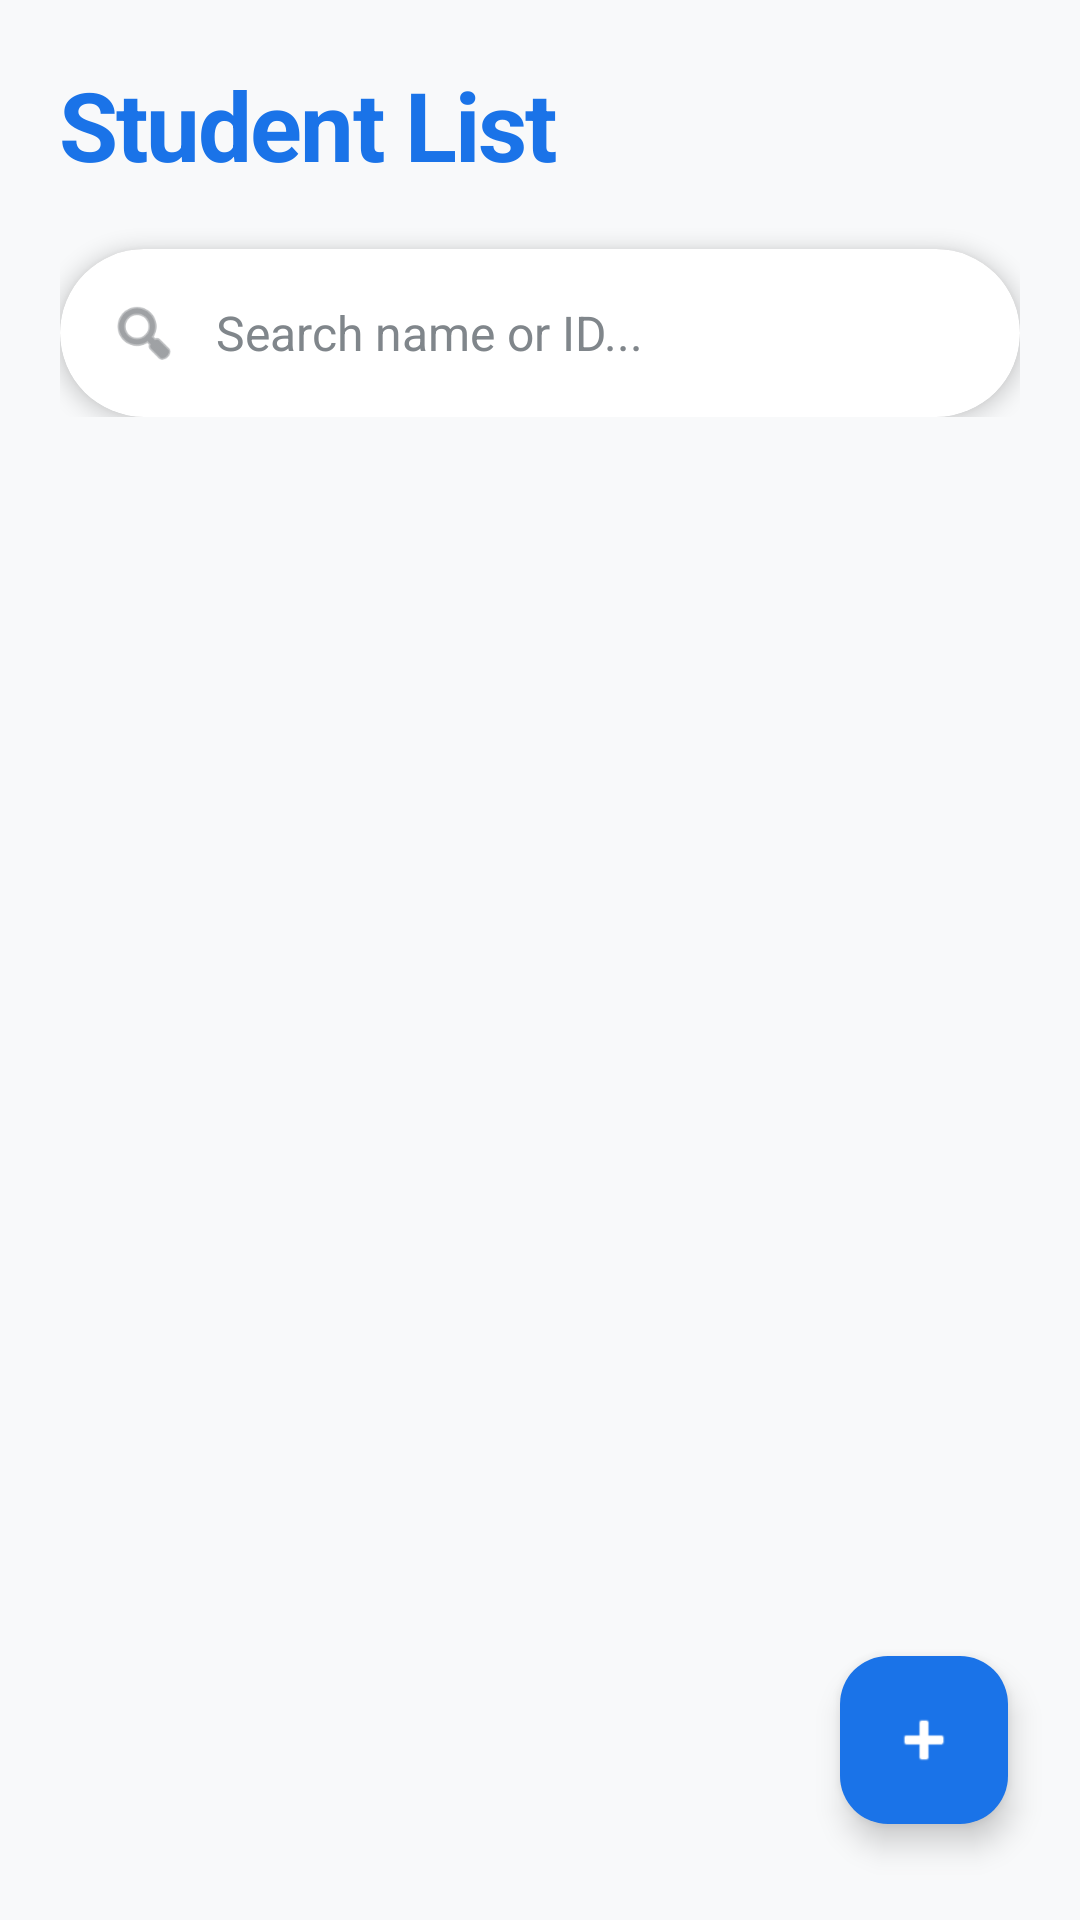

The Android layout XML behind this screen, and the referenced resources:
<!-- AndroidManifest.xml: application theme Theme.StudentManager4 -->
<!-- res/layout/fragment_student.xml -->
<?xml version="1.0" encoding="utf-8"?>
<androidx.coordinatorlayout.widget.CoordinatorLayout xmlns:android="http://schemas.android.com/apk/res/android"
    xmlns:app="http://schemas.android.com/apk/res-auto"
    android:layout_width="match_parent"
    android:layout_height="match_parent"
    android:background="@color/background_light"
    android:fitsSystemWindows="true">

    <com.google.android.material.appbar.AppBarLayout
        android:layout_width="match_parent"
        android:layout_height="wrap_content"
        android:background="@android:color/transparent"
        app:elevation="0dp">

        <LinearLayout
            android:layout_width="match_parent"
            android:layout_height="wrap_content"
            android:orientation="vertical"
            android:padding="20dp"
            android:baselineAligned="false">

            <TextView
                android:layout_width="wrap_content"
                android:layout_height="wrap_content"
                android:text="@string/student_list_title"
                android:textSize="32sp"
                android:textStyle="bold"
                android:textColor="@color/primary"
                android:letterSpacing="-0.02"
                android:layout_marginBottom="20dp"/>

            
            <com.google.android.material.card.MaterialCardView
                android:layout_width="match_parent"
                android:layout_height="56dp"
                app:cardCornerRadius="28dp"
                app:cardElevation="4dp"
                app:strokeWidth="0dp"
                app:cardBackgroundColor="@color/white">

                <LinearLayout
                    android:layout_width="match_parent"
                    android:layout_height="match_parent"
                    android:gravity="center_vertical"
                    android:orientation="horizontal"
                    android:paddingHorizontal="16dp"
                    android:baselineAligned="false">

                    <ImageView
                        android:layout_width="24dp"
                        android:layout_height="24dp"
                        android:src="@android:drawable/ic_menu_search"
                        app:tint="@color/text_secondary"
                        android:contentDescription="@null" />

                    <EditText
                        android:id="@+id/etSearch"
                        android:layout_width="0dp"
                        android:layout_height="match_parent"
                        android:layout_weight="1"
                        android:layout_marginStart="12dp"
                        android:background="@null"
                        android:hint="@string/search_hint"
                        android:imeOptions="actionSearch"
                        android:inputType="text"
                        android:textSize="16sp"
                        android:textColor="@color/text_primary"
                        android:textColorHint="@color/text_hint"
                        android:importantForAutofill="no" />

                    <ImageButton
                        android:id="@+id/btnClearSearch"
                        android:layout_width="32dp"
                        android:layout_height="32dp"
                        android:background="?attr/selectableItemBackgroundBorderless"
                        android:src="@android:drawable/ic_menu_close_clear_cancel"
                        android:visibility="gone"
                        app:tint="@color/text_secondary"
                        android:contentDescription="@string/close" />
                </LinearLayout>
            </com.google.android.material.card.MaterialCardView>

        </LinearLayout>
    </com.google.android.material.appbar.AppBarLayout>

    <androidx.recyclerview.widget.RecyclerView
        android:id="@+id/recyclerView"
        android:layout_width="match_parent"
        android:layout_height="match_parent"
        android:clipToPadding="false"
        android:paddingHorizontal="8dp"
        android:paddingBottom="88dp"
        app:layout_behavior="@string/appbar_scrolling_view_behavior" />

    <com.google.android.material.floatingactionbutton.FloatingActionButton
        android:id="@+id/fabAdd"
        android:layout_width="wrap_content"
        android:layout_height="wrap_content"
        android:layout_gravity="bottom|end"
        android:layout_marginEnd="24dp"
        android:layout_marginBottom="32dp"
        android:src="@android:drawable/ic_input_add"
        app:elevation="6dp"
        app:cardCornerRadius="16dp"
        app:backgroundTint="@color/primary"
        app:tint="@color/white"
        android:contentDescription="@string/add_student" />

</androidx.coordinatorlayout.widget.CoordinatorLayout>
<!-- resources referenced by this layout -->
<resources>
  <color name="background_light">#F8F9FA</color>
  <color name="primary">#1A73E8</color>
  <color name="text_hint">#80868B</color>
  <color name="text_primary">#202124</color>
  <color name="text_secondary">#5F6368</color>
  <color name="white">#FFFFFFFF</color>
  <string name="add_student">Add Student</string>
  <string name="close">Close</string>
  <string name="search_hint">Search name or ID...</string>
  <string name="student_list_title">Student List</string>
  <style name="Theme.StudentManager4" parent="Base.Theme.StudentManager4" />
  <style name="Base.Theme.StudentManager4" parent="Theme.Material3.DayNight.NoActionBar">
          
          
      </style>
</resources>
